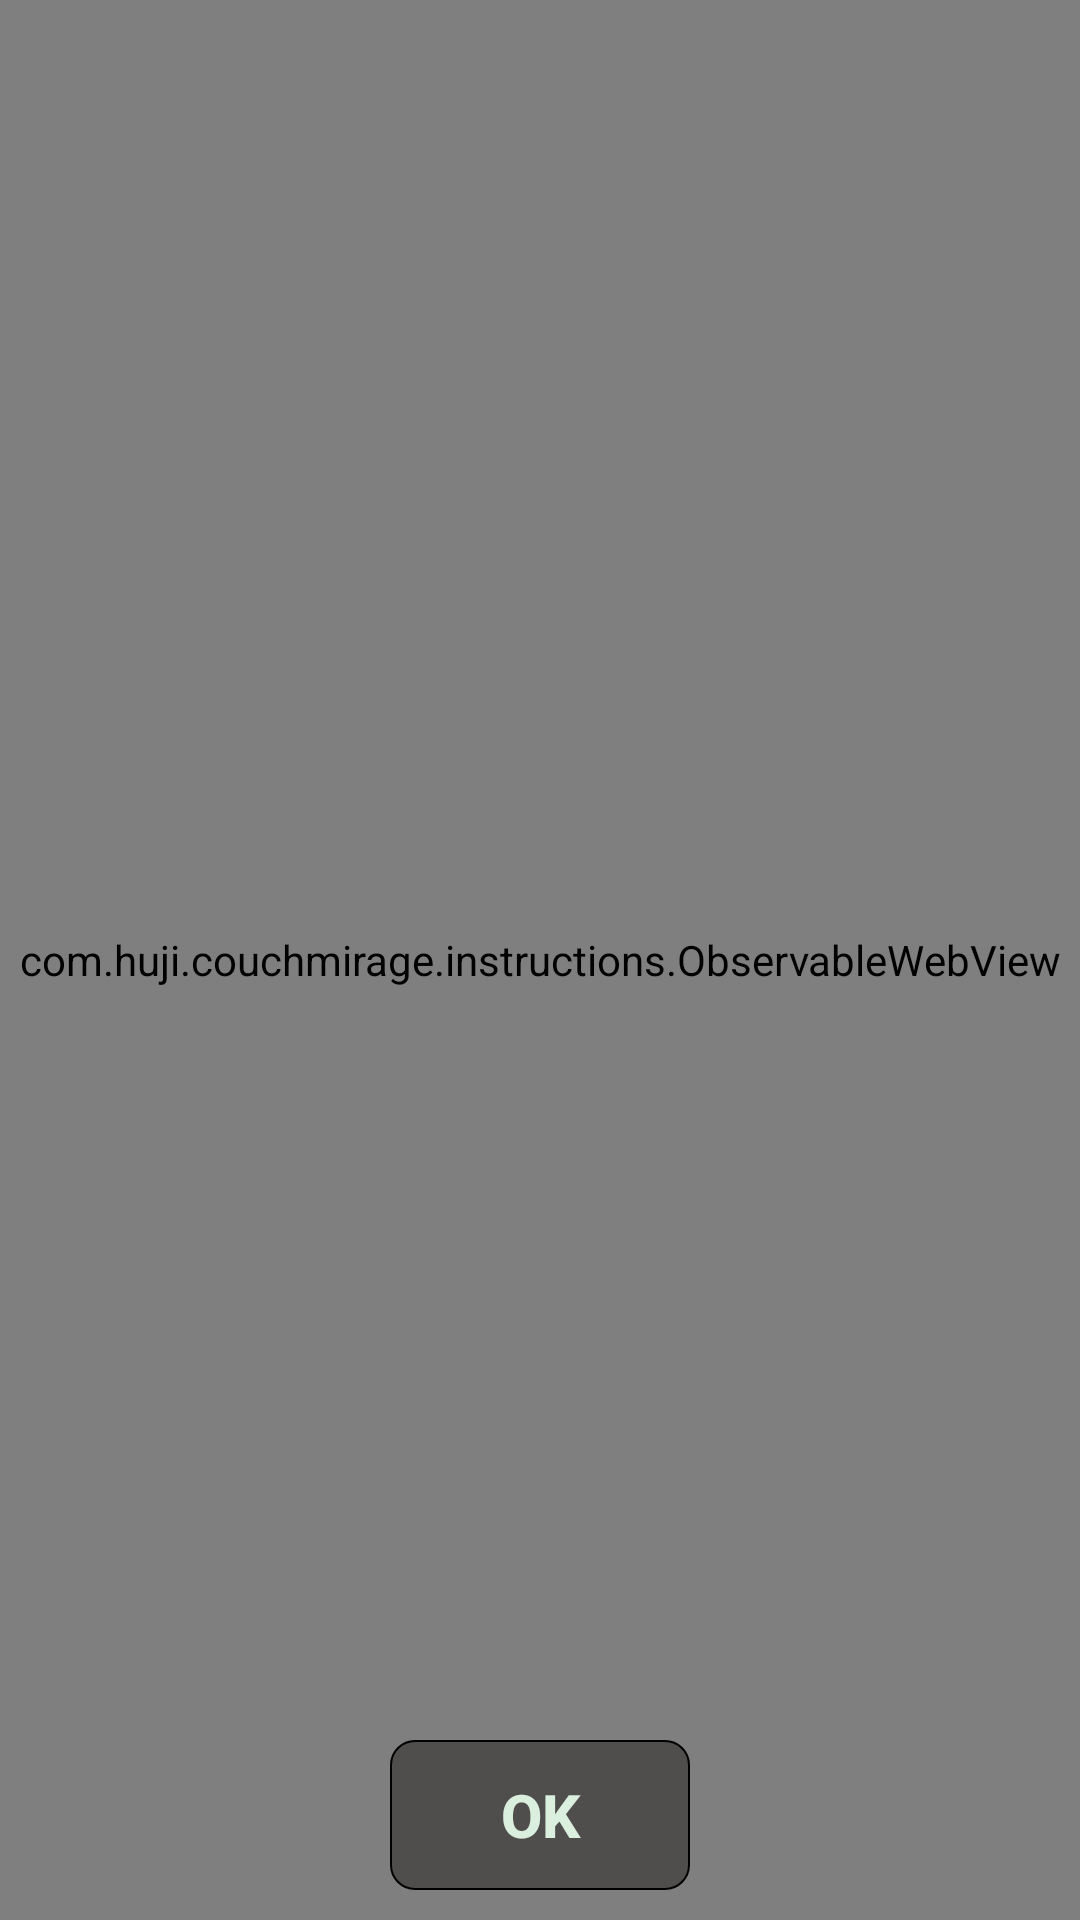

This screen was rendered from an Android layout file. Write that file and the resources it references.
<!-- AndroidManifest.xml: application theme AppTheme -->
<!-- res/layout/app_privacy_policy_frag.xml -->
<?xml version="1.0" encoding="utf-8"?>
<androidx.constraintlayout.widget.ConstraintLayout xmlns:android="http://schemas.android.com/apk/res/android"
    xmlns:app="http://schemas.android.com/apk/res-auto"
    android:layout_width="match_parent"
    android:layout_height="match_parent"
    android:background="#FFFFFF">
    

    <com.huji.couchmirage.instructions.ObservableWebView
        android:id="@+id/webView"
        android:layout_width="match_parent"
        android:layout_height="match_parent"
        android:layout_alignParentStart="true"
        android:layout_alignParentTop="true"
        android:layout_alignParentEnd="true"
        android:layout_alignParentBottom="true"
        app:layout_constraintBottom_toBottomOf="parent"
        app:layout_constraintEnd_toEndOf="parent"
        app:layout_constraintStart_toStartOf="parent"
        app:layout_constraintTop_toTopOf="parent">

    </com.huji.couchmirage.instructions.ObservableWebView>


    <Button
        android:id="@+id/privacy_next_page"
        android:layout_width="100dp"
        android:layout_height="50dp"
        android:layout_gravity="center"
        android:layout_margin="10dp"

        android:layout_marginBottom="16dp"
        android:background="@drawable/round_button_alt"
        android:text="OK"
        android:textColor="#DAEFDE"
        android:textSize="20.0sp"
        android:textStyle="bold"

        app:layout_constraintBottom_toBottomOf="parent"
        app:layout_constraintEnd_toEndOf="@+id/webView"
        app:layout_constraintStart_toStartOf="@+id/webView"
        app:layout_constraintTop_toTopOf="@+id/webView"
        app:layout_constraintVertical_bias="1.0"

        />



</androidx.constraintlayout.widget.ConstraintLayout>
<!-- resources referenced by this layout -->
<resources>
  <!-- drawable round_button_alt (drawable) -->
  <?xml version="1.0" encoding="utf-8"?>
  <shape xmlns:android="http://schemas.android.com/apk/res/android"
      android:shape="rectangle">
      <solid android:color="#E94C4949" />
      <corners android:bottomRightRadius="8dp"
          android:bottomLeftRadius="8dp"
          android:topRightRadius="8dp"
          android:topLeftRadius="8dp"/>
      <stroke
          android:width="0.8dp"
          android:color="#000000" />
      <padding
          android:left="0.5dp"
          android:top="0.5dp"
          android:right="0.5dp"
          android:bottom="0.5dp" />
  
  </shape>
  <style name="AppTheme" parent="Theme.AppCompat.Light.NoActionBar">
          
          <item name="colorPrimary">#F29FF8B0</item>
          <item name="colorPrimaryDark">#F2199C32</item>
          <item name="colorAccent">#F279C888</item>
      </style>
</resources>
